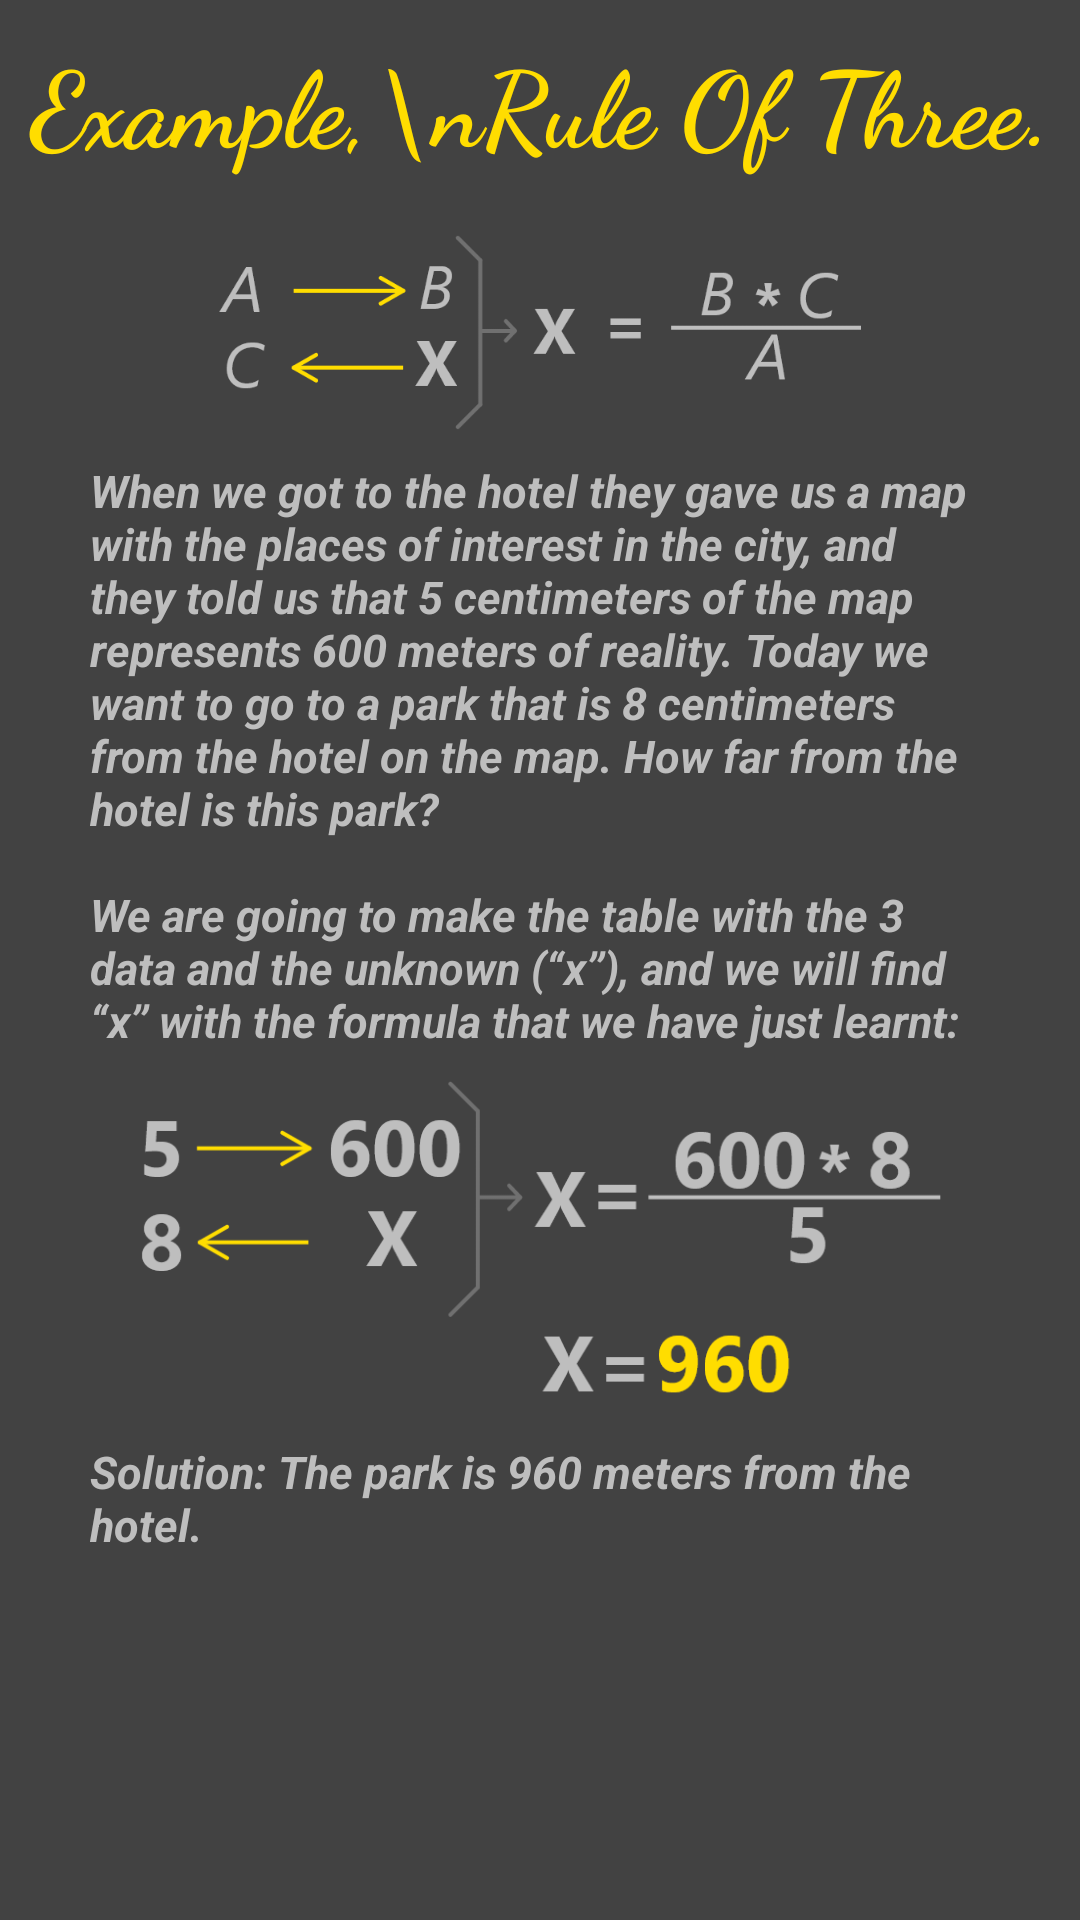

The Android layout XML behind this screen, and the referenced resources:
<!-- AndroidManifest.xml: application theme splash -->
<!-- res/layout/dialog_info_rule_of_three_direct.xml -->
<?xml version="1.0" encoding="utf-8"?>
<androidx.constraintlayout.widget.ConstraintLayout
    xmlns:android="http://schemas.android.com/apk/res/android"
    xmlns:app="http://schemas.android.com/apk/res-auto"
    xmlns:tools="http://schemas.android.com/tools"
    android:layout_width="match_parent"
    android:layout_height="match_parent"
    android:background="@color/Front_ColorGrey">

    <ScrollView
        android:layout_width="match_parent"
        android:layout_height="match_parent">

        <androidx.constraintlayout.widget.ConstraintLayout
            android:layout_width="match_parent"
            android:layout_height="wrap_content">

            <TextView
                android:id="@+id/Title"
                android:layout_width="match_parent"
                android:layout_height="wrap_content"
                android:elevation="15dp"
                android:fontFamily="cursive"
                android:gravity="center|center_vertical"
                android:paddingTop="10dp"
                android:paddingBottom="10dp"
                android:text="Example,\nRule Of Three."
                android:textColor="@color/yellow_mainColor"
                android:textSize="35sp"
                android:textStyle="bold"
                app:layout_constraintEnd_toEndOf="parent"
                app:layout_constraintStart_toStartOf="parent"
                app:layout_constraintTop_toTopOf="parent"
                tools:ignore="HardcodedText">

            </TextView>

            <ImageView
                android:id="@+id/imageView"
                android:layout_width="300dp"
                android:layout_height="85dp"
                android:padding="10dp"
                android:src="@drawable/equation_direct"
                android:contentDescription="@string/image_expression"
                app:layout_constraintEnd_toEndOf="parent"
                app:layout_constraintRight_toRightOf="parent"
                app:layout_constraintStart_toStartOf="parent"
                app:layout_constraintTop_toBottomOf="@+id/Title">

            </ImageView>

            <TextView
                android:id="@+id/textExplanation"
                android:layout_width="match_parent"
                android:layout_height="wrap_content"
                app:layout_constraintRight_toRightOf="parent"
                app:layout_constraintLeft_toLeftOf="parent"
                app:layout_constraintTop_toBottomOf="@id/imageView"
                android:text="@string/Text_infoRuleOfThree_direct"
                android:textColor="#BEBEBE"
                android:layout_marginLeft="30dp"
                android:layout_marginRight="30dp"
                android:textStyle="bold|italic"
                android:textSize="15sp">

            </TextView>

            <ImageView
                android:id="@+id/exampleRuleOfThree"
                android:layout_width="300dp"
                android:layout_height="110dp"
                android:contentDescription="@string/image_expression"
                android:src="@drawable/example_rule_of_three_direct"
                android:layout_marginTop="10dp"
                app:layout_constraintEnd_toEndOf="parent"
                app:layout_constraintRight_toRightOf="parent"
                app:layout_constraintStart_toStartOf="parent"
                app:layout_constraintTop_toBottomOf="@+id/textExplanation">

            </ImageView>

            <TextView
                android:layout_width="match_parent"
                android:layout_height="wrap_content"
                android:text="@string/solution_1"
                android:textColor="#BEBEBE"
                android:textSize="15sp"
                android:textStyle="bold|italic"
                android:layout_marginTop="10dp"
                android:layout_marginRight="30dp"
                android:layout_marginLeft="30dp"
                app:layout_constraintEnd_toEndOf="parent"
                app:layout_constraintStart_toStartOf="parent"
                app:layout_constraintTop_toBottomOf="@+id/exampleRuleOfThree"
                app:layout_constraintBottom_toBottomOf="parent"
                android:layout_marginBottom="20dp">

            </TextView>


        </androidx.constraintlayout.widget.ConstraintLayout>

    </ScrollView>

</androidx.constraintlayout.widget.ConstraintLayout>
<!-- resources referenced by this layout -->
<resources>
  <color name="Front_ColorGrey">#424242</color>
  <color name="yellow_mainColor">#FFDD00</color>
  <!-- drawable equation_direct: png bitmap (drawable, 14799 bytes) -->
  <!-- drawable example_rule_of_three_direct: png bitmap (drawable, 23584 bytes) -->
  <string name="Text_infoRuleOfThree_direct">When we got to the hotel they gave us a map with the places of interest in the city, and they told us that 5 centimeters of the map represents 600 meters of reality. Today we want to go to a park that is 8 centimeters from the hotel on the map. How far from the hotel is this park? \n\nWe are going to make the table with the 3 data and the unknown (“x”), and we will find “x” with the formula that we have just learnt:</string>
  <string name="image_expression">Image_expression</string>
  <string name="solution_1">Solution: The park is 960 meters from the hotel.</string>
  <style name="splash" parent="Theme.MaterialComponents.Light.NoActionBar">
          <item name="android:windowBackground">@drawable/main_splash</item>
          <item name="colorPrimary">#616161</item>
          <item name="colorPrimaryDark">#494949</item>
      </style>
  <!-- drawable main_splash (drawable) -->
  <?xml version="1.0" encoding="utf-8"?>
  <layer-list
      xmlns:android="http://schemas.android.com/apk/res/android">
  
      <item
          android:drawable="@color/yellow_mainColor">
      </item>
  
      <item
          android:drawable="@drawable/bg_splash_logo"
          android:gravity="center_vertical|center_horizontal">
      </item>
  
  </layer-list>
  <!-- drawable bg_splash_logo: vector/xml drawable (drawable, 20459 chars, omitted) -->
</resources>
